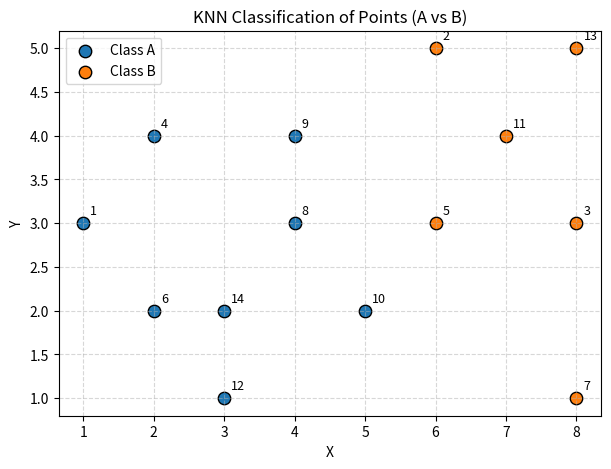

The script that saved this image:
# knn_from_scratch_with_prints.py
# -*- coding: utf-8 -*-
import pandas as pd
import math
import random
import matplotlib.pyplot as plt

# ------------------------------------------------------
# 1️⃣ Define the points
# ------------------------------------------------------
points_data = [
    {"point": 1, "category": "A", "X": 1, "Y": 3},
    {"point": 2, "category": "B", "X": 6, "Y": 5},
    {"point": 3, "category": "B", "X": 8, "Y": 3},
    {"point": 4, "category": "A", "X": 2, "Y": 4},
    {"point": 5, "category": None, "X": 6, "Y": 3},
    {"point": 6, "category": None, "X": 2, "Y": 2},
    {"point": 7, "category": None, "X": 8, "Y": 1},
    {"point": 8, "category": None, "X": 4, "Y": 3},
    {"point": 9, "category": None, "X": 4, "Y": 4},
    {"point": 10, "category": None, "X": 5, "Y": 2},
    {"point": 11, "category": None, "X": 7, "Y": 4},
    {"point": 12, "category": None, "X": 3, "Y": 1},
    {"point": 13, "category": None, "X": 8, "Y": 5},
    {"point": 14, "category": None, "X": 3, "Y": 2},
]

df = pd.DataFrame(points_data)
print("Initial points data:\n", df, "\n")

# ------------------------------------------------------
# 2️⃣ Example distance computation (point 1 vs point 5)
# ------------------------------------------------------
old, new = 1, 5
pointOld = df[df["point"] == old][["X", "Y"]].values[0]
pointNew = df[df["point"] == new][["X", "Y"]].values[0]
distance = math.sqrt((pointNew[0] - pointOld[0])**2 + (pointNew[1] - pointOld[1])**2)
print(f"Coordinates of Point {new}: {pointNew}")
print(f"Coordinates of Point {old}: {pointOld}")
print(f"Euclidean distance between Point {new} and Point {old}: {distance:.3f}\n")

# ------------------------------------------------------
# 3️⃣ KNN Helper functions
# ------------------------------------------------------
def calculate_distances(target_point, df):
    """Compute distances from target_point to all categorized (A/B) points."""
    target = df[df["point"] == target_point][["X", "Y"]].values[0]
    categorized = df[df["category"].notna()]
    results = []
    for _, row in categorized.iterrows():
        other_point = (row["X"], row["Y"])
        dist = math.sqrt((target[0] - other_point[0])**2 + (target[1] - other_point[1])**2)
        results.append((row["point"], row["category"], dist))
    return results

def best_three(distances_list):
    """Keep the 3 points with the smallest distances."""
    return sorted(distances_list, key=lambda x: x[2])[:3]

def final_decision(top3):
    """Assign a category (A/B) based on majority vote among the 3 nearest neighbors."""
    countA = sum(1 for _, c, _ in top3 if c == "A")
    countB = sum(1 for _, c, _ in top3 if c == "B")
    return "A" if countA > countB else "B"

# ------------------------------------------------------
# 4️⃣ Classify unlabeled points iteratively
# ------------------------------------------------------
unlabeled_points = df[df["category"].isna()]["point"].tolist()
random.shuffle(unlabeled_points)
print("Unlabeled points (random order):", unlabeled_points, "\n")

for point in unlabeled_points:
    print(f"\n----- Point {point} -----")
    distances_list = calculate_distances(point, df)
    print("All distances:", distances_list)
    top3 = best_three(distances_list)
    print("Nearest 3 neighbors:", top3)
    final = final_decision(top3)
    print("-> Assigned category:", final)
    df.loc[df["point"] == point, "category"] = final
    print("--------------------------------------------------")

# ------------------------------------------------------
# 5️⃣ Final categorized dataset
# ------------------------------------------------------
print("\nFinal categorized dataset:\n", df)

# ------------------------------------------------------
# 6️⃣ Visualization
# ------------------------------------------------------
plt.figure(figsize=(7, 5))
for category, color in zip(["A", "B"], ["tab:blue", "tab:orange"]):
    subset = df[df["category"] == category]
    plt.scatter(subset["X"], subset["Y"], label=f"Class {category}", color=color, s=80, edgecolor="k")

# Label each point with its number
for _, row in df.iterrows():
    plt.text(row["X"] + 0.1, row["Y"] + 0.1, str(row["point"]), fontsize=9)

plt.title("KNN Classification of Points (A vs B)")
plt.xlabel("X")
plt.ylabel("Y")
plt.legend()
plt.grid(True, linestyle="--", alpha=0.5)
plt.show()
